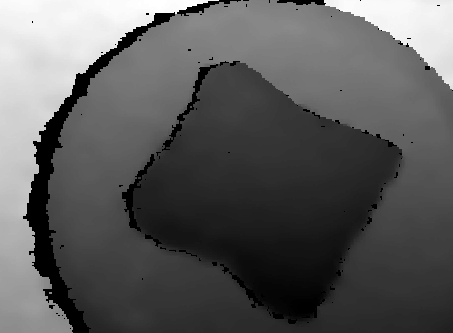

Source data for this figure (header and first rows):
4.670000000000000000e+02, 4.670000000000000000e+02, 4.670000000000000000e+02, 4.670000000000000000e+02, 4.670000000000000000e+02, 4.670000000000000000e+02, 4.670000000000000000e+02, 4.670000000000000000e+02, 4.670000000000000000e+02, 4.670000000000000000e+02, 4.680000000000000000e+02, 4.680000000000000000e+02, 4.680000000000000000e+02, 4.680000000000000000e+02, 4.680000000000000000e+02, 4.680000000000000000e+02, 4.680000000000000000e+02, 4.680000000000000000e+02, 4.680000000000000000e+02, 4.680000000000000000e+02, 4.680000000000000000e+02, 4.680000000000000000e+02, 4.680000000000000000e+02, 4.680000000000000000e+02
4.670000000000000000e+02, 4.670000000000000000e+02, 4.670000000000000000e+02, 4.670000000000000000e+02, 4.670000000000000000e+02, 4.670000000000000000e+02, 4.670000000000000000e+02, 4.670000000000000000e+02, 4.670000000000000000e+02, 4.670000000000000000e+02, 4.680000000000000000e+02, 4.680000000000000000e+02, 4.680000000000000000e+02, 4.680000000000000000e+02, 4.680000000000000000e+02, 4.680000000000000000e+02, 4.680000000000000000e+02, 4.680000000000000000e+02, 4.680000000000000000e+02, 4.680000000000000000e+02, 4.680000000000000000e+02, 4.680000000000000000e+02, 4.680000000000000000e+02, 4.680000000000000000e+02
4.670000000000000000e+02, 4.670000000000000000e+02, 4.670000000000000000e+02, 4.670000000000000000e+02, 4.670000000000000000e+02, 4.670000000000000000e+02, 4.670000000000000000e+02, 4.670000000000000000e+02, 4.670000000000000000e+02, 4.670000000000000000e+02, 4.670000000000000000e+02, 4.670000000000000000e+02, 4.670000000000000000e+02, 4.670000000000000000e+02, 4.670000000000000000e+02, 4.670000000000000000e+02, 4.670000000000000000e+02, 4.670000000000000000e+02, 4.680000000000000000e+02, 4.680000000000000000e+02, 4.680000000000000000e+02, 4.680000000000000000e+02, 4.680000000000000000e+02, 4.680000000000000000e+02
4.660000000000000000e+02, 4.660000000000000000e+02, 4.660000000000000000e+02, 4.660000000000000000e+02, 4.660000000000000000e+02, 4.660000000000000000e+02, 4.660000000000000000e+02, 4.660000000000000000e+02, 4.660000000000000000e+02, 4.660000000000000000e+02, 4.670000000000000000e+02, 4.670000000000000000e+02, 4.670000000000000000e+02, 4.670000000000000000e+02, 4.670000000000000000e+02, 4.670000000000000000e+02, 4.670000000000000000e+02, 4.670000000000000000e+02, 4.670000000000000000e+02, 4.670000000000000000e+02, 4.670000000000000000e+02, 4.680000000000000000e+02, 4.680000000000000000e+02, 4.680000000000000000e+02
4.660000000000000000e+02, 4.660000000000000000e+02, 4.660000000000000000e+02, 4.660000000000000000e+02, 4.660000000000000000e+02, 4.660000000000000000e+02, 4.660000000000000000e+02, 4.660000000000000000e+02, 4.660000000000000000e+02, 4.660000000000000000e+02, 4.670000000000000000e+02, 4.670000000000000000e+02, 4.670000000000000000e+02, 4.670000000000000000e+02, 4.670000000000000000e+02, 4.670000000000000000e+02, 4.670000000000000000e+02, 4.670000000000000000e+02, 4.670000000000000000e+02, 4.670000000000000000e+02, 4.670000000000000000e+02, 4.680000000000000000e+02, 4.680000000000000000e+02, 4.680000000000000000e+02
4.660000000000000000e+02, 4.660000000000000000e+02, 4.660000000000000000e+02, 4.660000000000000000e+02, 4.660000000000000000e+02, 4.660000000000000000e+02, 4.660000000000000000e+02, 4.660000000000000000e+02, 4.660000000000000000e+02, 4.660000000000000000e+02, 4.660000000000000000e+02, 4.660000000000000000e+02, 4.660000000000000000e+02, 4.660000000000000000e+02, 4.660000000000000000e+02, 4.660000000000000000e+02, 4.670000000000000000e+02, 4.670000000000000000e+02, 4.670000000000000000e+02, 4.670000000000000000e+02, 4.670000000000000000e+02, 4.670000000000000000e+02, 4.670000000000000000e+02, 4.670000000000000000e+02
4.660000000000000000e+02, 4.650000000000000000e+02, 4.650000000000000000e+02, 4.650000000000000000e+02, 4.650000000000000000e+02, 4.650000000000000000e+02, 4.650000000000000000e+02, 4.650000000000000000e+02, 4.660000000000000000e+02, 4.660000000000000000e+02, 4.660000000000000000e+02, 4.660000000000000000e+02, 4.660000000000000000e+02, 4.660000000000000000e+02, 4.660000000000000000e+02, 4.660000000000000000e+02, 4.660000000000000000e+02, 4.660000000000000000e+02, 4.670000000000000000e+02, 4.670000000000000000e+02, 4.670000000000000000e+02, 4.670000000000000000e+02, 4.670000000000000000e+02, 4.670000000000000000e+02
4.660000000000000000e+02, 4.650000000000000000e+02, 4.650000000000000000e+02, 4.650000000000000000e+02, 4.650000000000000000e+02, 4.650000000000000000e+02, 4.650000000000000000e+02, 4.650000000000000000e+02, 4.660000000000000000e+02, 4.660000000000000000e+02, 4.660000000000000000e+02, 4.660000000000000000e+02, 4.660000000000000000e+02, 4.660000000000000000e+02, 4.660000000000000000e+02, 4.660000000000000000e+02, 4.660000000000000000e+02, 4.660000000000000000e+02, 4.660000000000000000e+02, 4.670000000000000000e+02, 4.670000000000000000e+02, 4.670000000000000000e+02, 4.670000000000000000e+02, 4.670000000000000000e+02
4.650000000000000000e+02, 4.650000000000000000e+02, 4.650000000000000000e+02, 4.650000000000000000e+02, 4.650000000000000000e+02, 4.650000000000000000e+02, 4.650000000000000000e+02, 4.650000000000000000e+02, 4.650000000000000000e+02, 4.650000000000000000e+02, 4.650000000000000000e+02, 4.660000000000000000e+02, 4.660000000000000000e+02, 4.660000000000000000e+02, 4.660000000000000000e+02, 4.660000000000000000e+02, 4.660000000000000000e+02, 4.660000000000000000e+02, 4.660000000000000000e+02, 4.660000000000000000e+02, 4.660000000000000000e+02, 4.660000000000000000e+02, 4.660000000000000000e+02, 4.660000000000000000e+02
4.640000000000000000e+02, 4.640000000000000000e+02, 4.640000000000000000e+02, 4.640000000000000000e+02, 4.640000000000000000e+02, 4.640000000000000000e+02, 4.640000000000000000e+02, 4.650000000000000000e+02, 4.650000000000000000e+02, 4.650000000000000000e+02, 4.650000000000000000e+02, 4.660000000000000000e+02, 4.660000000000000000e+02, 4.660000000000000000e+02, 4.660000000000000000e+02, 4.660000000000000000e+02, 4.660000000000000000e+02, 4.660000000000000000e+02, 4.660000000000000000e+02, 4.660000000000000000e+02, 4.660000000000000000e+02, 4.660000000000000000e+02, 4.660000000000000000e+02, 4.660000000000000000e+02
4.640000000000000000e+02, 4.640000000000000000e+02, 4.640000000000000000e+02, 4.640000000000000000e+02, 4.640000000000000000e+02, 4.640000000000000000e+02, 4.640000000000000000e+02, 4.650000000000000000e+02, 4.650000000000000000e+02, 4.650000000000000000e+02, 4.650000000000000000e+02, 4.650000000000000000e+02, 4.650000000000000000e+02, 4.650000000000000000e+02, 4.650000000000000000e+02, 4.650000000000000000e+02, 4.660000000000000000e+02, 4.660000000000000000e+02, 4.660000000000000000e+02, 4.660000000000000000e+02, 4.660000000000000000e+02, 4.660000000000000000e+02, 4.660000000000000000e+02, 4.660000000000000000e+02
4.640000000000000000e+02, 4.640000000000000000e+02, 4.640000000000000000e+02, 4.640000000000000000e+02, 4.640000000000000000e+02, 4.640000000000000000e+02, 4.640000000000000000e+02, 4.640000000000000000e+02, 4.640000000000000000e+02, 4.640000000000000000e+02, 4.640000000000000000e+02, 4.640000000000000000e+02, 4.640000000000000000e+02, 4.640000000000000000e+02, 4.650000000000000000e+02, 4.650000000000000000e+02, 4.650000000000000000e+02, 4.650000000000000000e+02, 4.650000000000000000e+02, 4.650000000000000000e+02, 4.650000000000000000e+02, 4.650000000000000000e+02, 4.650000000000000000e+02, 4.650000000000000000e+02
4.640000000000000000e+02, 4.640000000000000000e+02, 4.640000000000000000e+02, 4.640000000000000000e+02, 4.640000000000000000e+02, 4.640000000000000000e+02, 4.640000000000000000e+02, 4.640000000000000000e+02, 4.640000000000000000e+02, 4.640000000000000000e+02, 4.640000000000000000e+02, 4.640000000000000000e+02, 4.640000000000000000e+02, 4.640000000000000000e+02, 4.650000000000000000e+02, 4.650000000000000000e+02, 4.650000000000000000e+02, 4.650000000000000000e+02, 4.650000000000000000e+02, 4.650000000000000000e+02, 4.650000000000000000e+02, 4.650000000000000000e+02, 4.650000000000000000e+02, 4.650000000000000000e+02
4.640000000000000000e+02, 4.640000000000000000e+02, 4.640000000000000000e+02, 4.640000000000000000e+02, 4.640000000000000000e+02, 4.640000000000000000e+02, 4.640000000000000000e+02, 4.640000000000000000e+02, 4.640000000000000000e+02, 4.640000000000000000e+02, 4.640000000000000000e+02, 4.640000000000000000e+02, 4.640000000000000000e+02, 4.640000000000000000e+02, 4.640000000000000000e+02, 4.640000000000000000e+02, 4.640000000000000000e+02, 4.640000000000000000e+02, 4.640000000000000000e+02, 4.640000000000000000e+02, 4.640000000000000000e+02, 4.640000000000000000e+02, 4.640000000000000000e+02, 4.640000000000000000e+02
4.630000000000000000e+02, 4.630000000000000000e+02, 4.630000000000000000e+02, 4.630000000000000000e+02, 4.630000000000000000e+02, 4.640000000000000000e+02, 4.640000000000000000e+02, 4.640000000000000000e+02, 4.640000000000000000e+02, 4.640000000000000000e+02, 4.640000000000000000e+02, 4.640000000000000000e+02, 4.640000000000000000e+02, 4.640000000000000000e+02, 4.640000000000000000e+02, 4.640000000000000000e+02, 4.640000000000000000e+02, 4.640000000000000000e+02, 4.640000000000000000e+02, 4.640000000000000000e+02, 4.640000000000000000e+02, 4.640000000000000000e+02, 4.640000000000000000e+02, 4.640000000000000000e+02
4.630000000000000000e+02, 4.630000000000000000e+02, 4.630000000000000000e+02, 4.630000000000000000e+02, 4.630000000000000000e+02, 4.640000000000000000e+02, 4.640000000000000000e+02, 4.640000000000000000e+02, 4.640000000000000000e+02, 4.640000000000000000e+02, 4.640000000000000000e+02, 4.640000000000000000e+02, 4.640000000000000000e+02, 4.640000000000000000e+02, 4.640000000000000000e+02, 4.640000000000000000e+02, 4.640000000000000000e+02, 4.640000000000000000e+02, 4.640000000000000000e+02, 4.640000000000000000e+02, 4.640000000000000000e+02, 4.640000000000000000e+02, 4.640000000000000000e+02, 4.640000000000000000e+02
4.630000000000000000e+02, 4.630000000000000000e+02, 4.630000000000000000e+02, 4.630000000000000000e+02, 4.630000000000000000e+02, 4.630000000000000000e+02, 4.630000000000000000e+02, 4.630000000000000000e+02, 4.630000000000000000e+02, 4.630000000000000000e+02, 4.630000000000000000e+02, 4.630000000000000000e+02, 4.630000000000000000e+02, 4.630000000000000000e+02, 4.630000000000000000e+02, 4.630000000000000000e+02, 4.630000000000000000e+02, 4.630000000000000000e+02, 4.640000000000000000e+02, 4.640000000000000000e+02, 4.640000000000000000e+02, 4.640000000000000000e+02, 4.640000000000000000e+02, 4.640000000000000000e+02
4.630000000000000000e+02, 4.630000000000000000e+02, 4.630000000000000000e+02, 4.630000000000000000e+02, 4.630000000000000000e+02, 4.630000000000000000e+02, 4.630000000000000000e+02, 4.630000000000000000e+02, 4.630000000000000000e+02, 4.630000000000000000e+02, 4.630000000000000000e+02, 4.630000000000000000e+02, 4.630000000000000000e+02, 4.630000000000000000e+02, 4.630000000000000000e+02, 4.630000000000000000e+02, 4.630000000000000000e+02, 4.630000000000000000e+02, 4.640000000000000000e+02, 4.640000000000000000e+02, 4.640000000000000000e+02, 4.640000000000000000e+02, 4.640000000000000000e+02, 4.640000000000000000e+02
4.630000000000000000e+02, 4.630000000000000000e+02, 4.630000000000000000e+02, 4.630000000000000000e+02, 4.630000000000000000e+02, 4.630000000000000000e+02, 4.630000000000000000e+02, 4.630000000000000000e+02, 4.630000000000000000e+02, 4.630000000000000000e+02, 4.630000000000000000e+02, 4.630000000000000000e+02, 4.630000000000000000e+02, 4.630000000000000000e+02, 4.630000000000000000e+02, 4.630000000000000000e+02, 4.630000000000000000e+02, 4.630000000000000000e+02, 4.640000000000000000e+02, 4.640000000000000000e+02, 4.640000000000000000e+02, 4.640000000000000000e+02, 4.640000000000000000e+02, 4.630000000000000000e+02
4.630000000000000000e+02, 4.630000000000000000e+02, 4.630000000000000000e+02, 4.630000000000000000e+02, 4.630000000000000000e+02, 4.630000000000000000e+02, 4.630000000000000000e+02, 4.630000000000000000e+02, 4.630000000000000000e+02, 4.630000000000000000e+02, 4.630000000000000000e+02, 4.630000000000000000e+02, 4.630000000000000000e+02, 4.630000000000000000e+02, 4.630000000000000000e+02, 4.630000000000000000e+02, 4.630000000000000000e+02, 4.630000000000000000e+02, 4.630000000000000000e+02, 4.630000000000000000e+02, 4.630000000000000000e+02, 4.630000000000000000e+02, 4.640000000000000000e+02, 4.630000000000000000e+02
4.630000000000000000e+02, 4.630000000000000000e+02, 4.630000000000000000e+02, 4.630000000000000000e+02, 4.630000000000000000e+02, 4.630000000000000000e+02, 4.630000000000000000e+02, 4.630000000000000000e+02, 4.630000000000000000e+02, 4.630000000000000000e+02, 4.630000000000000000e+02, 4.630000000000000000e+02, 4.630000000000000000e+02, 4.630000000000000000e+02, 4.630000000000000000e+02, 4.630000000000000000e+02, 4.630000000000000000e+02, 4.630000000000000000e+02, 4.630000000000000000e+02, 4.630000000000000000e+02, 4.630000000000000000e+02, 4.630000000000000000e+02, 4.640000000000000000e+02, 4.630000000000000000e+02
4.620000000000000000e+02, 4.620000000000000000e+02, 4.620000000000000000e+02, 4.630000000000000000e+02, 4.630000000000000000e+02, 4.630000000000000000e+02, 4.630000000000000000e+02, 4.630000000000000000e+02, 4.630000000000000000e+02, 4.630000000000000000e+02, 4.630000000000000000e+02, 4.630000000000000000e+02, 4.630000000000000000e+02, 4.630000000000000000e+02, 4.630000000000000000e+02, 4.630000000000000000e+02, 4.630000000000000000e+02, 4.630000000000000000e+02, 4.630000000000000000e+02, 4.630000000000000000e+02, 4.630000000000000000e+02, 4.630000000000000000e+02, 4.630000000000000000e+02, 4.630000000000000000e+02
4.620000000000000000e+02, 4.620000000000000000e+02, 4.620000000000000000e+02, 4.620000000000000000e+02, 4.620000000000000000e+02, 4.620000000000000000e+02, 4.620000000000000000e+02, 4.620000000000000000e+02, 4.630000000000000000e+02, 4.630000000000000000e+02, 4.630000000000000000e+02, 4.630000000000000000e+02, 4.630000000000000000e+02, 4.630000000000000000e+02, 4.630000000000000000e+02, 4.630000000000000000e+02, 4.630000000000000000e+02, 4.630000000000000000e+02, 4.630000000000000000e+02, 4.630000000000000000e+02, 4.630000000000000000e+02, 4.630000000000000000e+02, 4.630000000000000000e+02, 4.630000000000000000e+02
4.620000000000000000e+02, 4.620000000000000000e+02, 4.620000000000000000e+02, 4.620000000000000000e+02, 4.620000000000000000e+02, 4.620000000000000000e+02, 4.620000000000000000e+02, 4.620000000000000000e+02, 4.630000000000000000e+02, 4.630000000000000000e+02, 4.630000000000000000e+02, 4.630000000000000000e+02, 4.630000000000000000e+02, 4.630000000000000000e+02, 4.630000000000000000e+02, 4.630000000000000000e+02, 4.630000000000000000e+02, 4.630000000000000000e+02, 4.630000000000000000e+02, 4.630000000000000000e+02, 4.630000000000000000e+02, 4.630000000000000000e+02, 4.630000000000000000e+02, 4.630000000000000000e+02
4.610000000000000000e+02, 4.610000000000000000e+02, 4.610000000000000000e+02, 4.620000000000000000e+02, 4.620000000000000000e+02, 4.620000000000000000e+02, 4.620000000000000000e+02, 4.620000000000000000e+02, 4.620000000000000000e+02, 4.620000000000000000e+02, 4.620000000000000000e+02, 4.620000000000000000e+02, 4.620000000000000000e+02, 4.620000000000000000e+02, 4.630000000000000000e+02, 4.630000000000000000e+02, 4.630000000000000000e+02, 4.630000000000000000e+02, 4.630000000000000000e+02, 4.630000000000000000e+02, 4.630000000000000000e+02, 4.630000000000000000e+02, 4.630000000000000000e+02, 4.630000000000000000e+02
4.610000000000000000e+02, 4.610000000000000000e+02, 4.610000000000000000e+02, 4.610000000000000000e+02, 4.610000000000000000e+02, 4.620000000000000000e+02, 4.620000000000000000e+02, 4.620000000000000000e+02, 4.620000000000000000e+02, 4.620000000000000000e+02, 4.620000000000000000e+02, 4.620000000000000000e+02, 4.620000000000000000e+02, 4.620000000000000000e+02, 4.630000000000000000e+02, 4.630000000000000000e+02, 4.630000000000000000e+02, 4.630000000000000000e+02, 4.630000000000000000e+02, 4.630000000000000000e+02, 4.630000000000000000e+02, 4.630000000000000000e+02, 4.630000000000000000e+02, 4.630000000000000000e+02
4.610000000000000000e+02, 4.610000000000000000e+02, 4.610000000000000000e+02, 4.610000000000000000e+02, 4.610000000000000000e+02, 4.610000000000000000e+02, 4.610000000000000000e+02, 4.610000000000000000e+02, 4.610000000000000000e+02, 4.610000000000000000e+02, 4.620000000000000000e+02, 4.620000000000000000e+02, 4.620000000000000000e+02, 4.620000000000000000e+02, 4.620000000000000000e+02, 4.620000000000000000e+02, 4.630000000000000000e+02, 4.630000000000000000e+02, 4.630000000000000000e+02, 4.630000000000000000e+02, 4.630000000000000000e+02, 4.630000000000000000e+02, 4.630000000000000000e+02, 4.630000000000000000e+02
4.600000000000000000e+02, 4.600000000000000000e+02, 4.600000000000000000e+02, 4.600000000000000000e+02, 4.600000000000000000e+02, 4.610000000000000000e+02, 4.610000000000000000e+02, 4.610000000000000000e+02, 4.610000000000000000e+02, 4.610000000000000000e+02, 4.610000000000000000e+02, 4.610000000000000000e+02, 4.610000000000000000e+02, 4.620000000000000000e+02, 4.620000000000000000e+02, 4.620000000000000000e+02, 4.620000000000000000e+02, 4.620000000000000000e+02, 4.620000000000000000e+02, 4.620000000000000000e+02, 4.620000000000000000e+02, 4.620000000000000000e+02, 4.630000000000000000e+02, 4.630000000000000000e+02
4.600000000000000000e+02, 4.600000000000000000e+02, 4.600000000000000000e+02, 4.600000000000000000e+02, 4.600000000000000000e+02, 4.610000000000000000e+02, 4.610000000000000000e+02, 4.610000000000000000e+02, 4.610000000000000000e+02, 4.610000000000000000e+02, 4.610000000000000000e+02, 4.610000000000000000e+02, 4.610000000000000000e+02, 4.620000000000000000e+02, 4.620000000000000000e+02, 4.620000000000000000e+02, 4.620000000000000000e+02, 4.620000000000000000e+02, 4.620000000000000000e+02, 4.620000000000000000e+02, 4.620000000000000000e+02, 4.620000000000000000e+02, 4.630000000000000000e+02, 4.630000000000000000e+02
4.590000000000000000e+02, 4.590000000000000000e+02, 4.600000000000000000e+02, 4.600000000000000000e+02, 4.600000000000000000e+02, 4.600000000000000000e+02, 4.600000000000000000e+02, 4.600000000000000000e+02, 4.610000000000000000e+02, 4.600000000000000000e+02, 4.600000000000000000e+02, 4.610000000000000000e+02, 4.610000000000000000e+02, 4.610000000000000000e+02, 4.610000000000000000e+02, 4.610000000000000000e+02, 4.620000000000000000e+02, 4.620000000000000000e+02, 4.620000000000000000e+02, 4.620000000000000000e+02, 4.620000000000000000e+02, 4.620000000000000000e+02, 4.620000000000000000e+02, 4.620000000000000000e+02
4.590000000000000000e+02, 4.590000000000000000e+02, 4.590000000000000000e+02, 4.590000000000000000e+02, 4.590000000000000000e+02, 4.590000000000000000e+02, 4.600000000000000000e+02, 4.600000000000000000e+02, 4.600000000000000000e+02, 4.600000000000000000e+02, 4.600000000000000000e+02, 4.600000000000000000e+02, 4.600000000000000000e+02, 4.610000000000000000e+02, 4.610000000000000000e+02, 4.610000000000000000e+02, 4.620000000000000000e+02, 4.620000000000000000e+02, 4.620000000000000000e+02, 4.620000000000000000e+02, 4.620000000000000000e+02, 4.620000000000000000e+02, 4.620000000000000000e+02, 4.620000000000000000e+02
4.590000000000000000e+02, 4.590000000000000000e+02, 4.590000000000000000e+02, 4.590000000000000000e+02, 4.590000000000000000e+02, 4.590000000000000000e+02, 4.600000000000000000e+02, 4.600000000000000000e+02, 4.600000000000000000e+02, 4.600000000000000000e+02, 4.600000000000000000e+02, 4.600000000000000000e+02, 4.600000000000000000e+02, 4.610000000000000000e+02, 4.610000000000000000e+02, 4.610000000000000000e+02, 4.610000000000000000e+02, 4.610000000000000000e+02, 4.610000000000000000e+02, 4.610000000000000000e+02, 4.610000000000000000e+02, 4.610000000000000000e+02, 4.610000000000000000e+02, 4.610000000000000000e+02
4.580000000000000000e+02, 4.580000000000000000e+02, 4.590000000000000000e+02, 4.590000000000000000e+02, 4.590000000000000000e+02, 4.590000000000000000e+02, 4.590000000000000000e+02, 4.590000000000000000e+02, 4.590000000000000000e+02, 4.590000000000000000e+02, 4.590000000000000000e+02, 4.600000000000000000e+02, 4.600000000000000000e+02, 4.600000000000000000e+02, 4.600000000000000000e+02, 4.600000000000000000e+02, 4.600000000000000000e+02, 4.600000000000000000e+02, 4.610000000000000000e+02, 4.610000000000000000e+02, 4.610000000000000000e+02, 4.610000000000000000e+02, 4.610000000000000000e+02, 4.610000000000000000e+02
4.580000000000000000e+02, 4.580000000000000000e+02, 4.580000000000000000e+02, 4.590000000000000000e+02, 4.590000000000000000e+02, 4.590000000000000000e+02, 4.590000000000000000e+02, 4.590000000000000000e+02, 4.590000000000000000e+02, 4.590000000000000000e+02, 4.590000000000000000e+02, 4.600000000000000000e+02, 4.600000000000000000e+02, 4.600000000000000000e+02, 4.600000000000000000e+02, 4.600000000000000000e+02, 4.600000000000000000e+02, 4.600000000000000000e+02, 4.610000000000000000e+02, 4.610000000000000000e+02, 4.610000000000000000e+02, 4.610000000000000000e+02, 4.610000000000000000e+02, 4.610000000000000000e+02
4.580000000000000000e+02, 4.580000000000000000e+02, 4.580000000000000000e+02, 4.580000000000000000e+02, 4.580000000000000000e+02, 4.580000000000000000e+02, 4.590000000000000000e+02, 4.590000000000000000e+02, 4.590000000000000000e+02, 4.590000000000000000e+02, 4.590000000000000000e+02, 4.590000000000000000e+02, 4.590000000000000000e+02, 4.590000000000000000e+02, 4.590000000000000000e+02, 4.590000000000000000e+02, 4.590000000000000000e+02, 4.590000000000000000e+02, 4.590000000000000000e+02, 4.590000000000000000e+02, 4.590000000000000000e+02, 4.590000000000000000e+02, 4.590000000000000000e+02, 4.590000000000000000e+02
4.580000000000000000e+02, 4.580000000000000000e+02, 4.580000000000000000e+02, 4.580000000000000000e+02, 4.580000000000000000e+02, 4.580000000000000000e+02, 4.580000000000000000e+02, 4.580000000000000000e+02, 4.580000000000000000e+02, 4.580000000000000000e+02, 4.580000000000000000e+02, 4.580000000000000000e+02, 4.580000000000000000e+02, 4.580000000000000000e+02, 4.590000000000000000e+02, 4.590000000000000000e+02, 4.590000000000000000e+02, 4.590000000000000000e+02, 4.580000000000000000e+02, 4.580000000000000000e+02, 4.580000000000000000e+02, 4.580000000000000000e+02, 4.590000000000000000e+02, 4.590000000000000000e+02
4.580000000000000000e+02, 4.580000000000000000e+02, 4.580000000000000000e+02, 4.580000000000000000e+02, 4.580000000000000000e+02, 4.580000000000000000e+02, 4.580000000000000000e+02, 4.580000000000000000e+02, 4.580000000000000000e+02, 4.580000000000000000e+02, 4.580000000000000000e+02, 4.580000000000000000e+02, 4.580000000000000000e+02, 4.580000000000000000e+02, 4.590000000000000000e+02, 4.590000000000000000e+02, 4.590000000000000000e+02, 4.590000000000000000e+02, 4.580000000000000000e+02, 4.580000000000000000e+02, 4.580000000000000000e+02, 4.580000000000000000e+02, 4.590000000000000000e+02, 4.590000000000000000e+02
4.580000000000000000e+02, 4.580000000000000000e+02, 4.580000000000000000e+02, 4.580000000000000000e+02, 4.580000000000000000e+02, 4.580000000000000000e+02, 4.580000000000000000e+02, 4.580000000000000000e+02, 4.580000000000000000e+02, 4.580000000000000000e+02, 4.580000000000000000e+02, 4.580000000000000000e+02, 4.580000000000000000e+02, 4.580000000000000000e+02, 4.580000000000000000e+02, 4.580000000000000000e+02, 4.580000000000000000e+02, 4.580000000000000000e+02, 4.580000000000000000e+02, 4.580000000000000000e+02, 4.570000000000000000e+02, 4.570000000000000000e+02, 4.580000000000000000e+02, 4.580000000000000000e+02
4.580000000000000000e+02, 4.580000000000000000e+02, 4.580000000000000000e+02, 4.580000000000000000e+02, 4.580000000000000000e+02, 4.580000000000000000e+02, 4.580000000000000000e+02, 4.580000000000000000e+02, 4.580000000000000000e+02, 4.580000000000000000e+02, 4.580000000000000000e+02, 4.580000000000000000e+02, 4.570000000000000000e+02, 4.570000000000000000e+02, 4.580000000000000000e+02, 4.580000000000000000e+02, 4.580000000000000000e+02, 4.580000000000000000e+02, 4.580000000000000000e+02, 4.580000000000000000e+02, 4.570000000000000000e+02, 4.570000000000000000e+02, 4.580000000000000000e+02, 4.580000000000000000e+02
4.580000000000000000e+02, 4.580000000000000000e+02, 4.580000000000000000e+02, 4.580000000000000000e+02, 4.580000000000000000e+02, 4.580000000000000000e+02, 4.580000000000000000e+02, 4.580000000000000000e+02, 4.580000000000000000e+02, 4.580000000000000000e+02, 4.580000000000000000e+02, 4.580000000000000000e+02, 4.570000000000000000e+02, 4.570000000000000000e+02, 4.570000000000000000e+02, 4.570000000000000000e+02, 4.570000000000000000e+02, 4.570000000000000000e+02, 4.570000000000000000e+02, 4.570000000000000000e+02, 4.560000000000000000e+02, 4.560000000000000000e+02, 4.570000000000000000e+02, 4.570000000000000000e+02
4.580000000000000000e+02, 4.580000000000000000e+02, 4.580000000000000000e+02, 4.580000000000000000e+02, 4.580000000000000000e+02, 4.580000000000000000e+02, 4.580000000000000000e+02, 4.580000000000000000e+02, 4.580000000000000000e+02, 4.580000000000000000e+02, 4.570000000000000000e+02, 4.570000000000000000e+02, 4.570000000000000000e+02, 4.570000000000000000e+02, 4.570000000000000000e+02, 4.560000000000000000e+02, 4.560000000000000000e+02, 4.560000000000000000e+02, 4.560000000000000000e+02, 4.560000000000000000e+02, 4.560000000000000000e+02, 4.560000000000000000e+02, 4.560000000000000000e+02, 4.560000000000000000e+02
4.580000000000000000e+02, 4.580000000000000000e+02, 4.580000000000000000e+02, 4.580000000000000000e+02, 4.580000000000000000e+02, 4.580000000000000000e+02, 4.580000000000000000e+02, 4.580000000000000000e+02, 4.580000000000000000e+02, 4.580000000000000000e+02, 4.570000000000000000e+02, 4.570000000000000000e+02, 4.570000000000000000e+02, 4.570000000000000000e+02, 4.570000000000000000e+02, 4.560000000000000000e+02, 4.560000000000000000e+02, 4.560000000000000000e+02, 4.560000000000000000e+02, 4.560000000000000000e+02, 4.560000000000000000e+02, 4.560000000000000000e+02, 4.560000000000000000e+02, 4.560000000000000000e+02
4.580000000000000000e+02, 4.580000000000000000e+02, 4.580000000000000000e+02, 4.580000000000000000e+02, 4.580000000000000000e+02, 4.580000000000000000e+02, 4.580000000000000000e+02, 4.580000000000000000e+02, 4.580000000000000000e+02, 4.580000000000000000e+02, 4.570000000000000000e+02, 4.570000000000000000e+02, 4.570000000000000000e+02, 4.560000000000000000e+02, 4.560000000000000000e+02, 4.560000000000000000e+02, 4.560000000000000000e+02, 4.560000000000000000e+02, 4.560000000000000000e+02, 4.560000000000000000e+02, 4.560000000000000000e+02, 4.550000000000000000e+02, 4.550000000000000000e+02, 4.550000000000000000e+02
4.580000000000000000e+02, 4.580000000000000000e+02, 4.580000000000000000e+02, 4.590000000000000000e+02, 4.590000000000000000e+02, 4.590000000000000000e+02, 4.590000000000000000e+02, 4.580000000000000000e+02, 4.580000000000000000e+02, 4.580000000000000000e+02, 4.570000000000000000e+02, 4.570000000000000000e+02, 4.570000000000000000e+02, 4.560000000000000000e+02, 4.560000000000000000e+02, 4.560000000000000000e+02, 4.560000000000000000e+02, 4.560000000000000000e+02, 4.560000000000000000e+02, 4.560000000000000000e+02, 4.550000000000000000e+02, 4.550000000000000000e+02, 4.550000000000000000e+02, 4.550000000000000000e+02
4.590000000000000000e+02, 4.590000000000000000e+02, 4.590000000000000000e+02, 4.590000000000000000e+02, 4.590000000000000000e+02, 4.590000000000000000e+02, 4.590000000000000000e+02, 4.590000000000000000e+02, 4.590000000000000000e+02, 4.580000000000000000e+02, 4.580000000000000000e+02, 4.580000000000000000e+02, 4.570000000000000000e+02, 4.570000000000000000e+02, 4.570000000000000000e+02, 4.560000000000000000e+02, 4.560000000000000000e+02, 4.560000000000000000e+02, 4.560000000000000000e+02, 4.560000000000000000e+02, 4.550000000000000000e+02, 4.550000000000000000e+02, 4.550000000000000000e+02, 4.550000000000000000e+02
4.590000000000000000e+02, 4.590000000000000000e+02, 4.590000000000000000e+02, 4.590000000000000000e+02, 4.590000000000000000e+02, 4.590000000000000000e+02, 4.590000000000000000e+02, 4.590000000000000000e+02, 4.590000000000000000e+02, 4.580000000000000000e+02, 4.580000000000000000e+02, 4.580000000000000000e+02, 4.570000000000000000e+02, 4.570000000000000000e+02, 4.570000000000000000e+02, 4.560000000000000000e+02, 4.560000000000000000e+02, 4.560000000000000000e+02, 4.550000000000000000e+02, 4.550000000000000000e+02, 4.550000000000000000e+02, 4.550000000000000000e+02, 4.550000000000000000e+02, 4.550000000000000000e+02
4.590000000000000000e+02, 4.590000000000000000e+02, 4.590000000000000000e+02, 4.590000000000000000e+02, 4.590000000000000000e+02, 4.590000000000000000e+02, 4.600000000000000000e+02, 4.590000000000000000e+02, 4.590000000000000000e+02, 4.590000000000000000e+02, 4.580000000000000000e+02, 4.580000000000000000e+02, 4.570000000000000000e+02, 4.570000000000000000e+02, 4.570000000000000000e+02, 4.560000000000000000e+02, 4.560000000000000000e+02, 4.560000000000000000e+02, 4.550000000000000000e+02, 4.550000000000000000e+02, 4.550000000000000000e+02, 4.550000000000000000e+02, 4.550000000000000000e+02, 4.550000000000000000e+02
4.590000000000000000e+02, 4.600000000000000000e+02, 4.600000000000000000e+02, 4.600000000000000000e+02, 4.600000000000000000e+02, 4.600000000000000000e+02, 4.600000000000000000e+02, 4.600000000000000000e+02, 4.590000000000000000e+02, 4.590000000000000000e+02, 4.590000000000000000e+02, 4.590000000000000000e+02, 4.570000000000000000e+02, 4.570000000000000000e+02, 4.570000000000000000e+02, 4.560000000000000000e+02, 4.560000000000000000e+02, 4.560000000000000000e+02, 4.550000000000000000e+02, 4.550000000000000000e+02, 4.550000000000000000e+02, 4.550000000000000000e+02, 4.550000000000000000e+02, 4.550000000000000000e+02
4.590000000000000000e+02, 4.600000000000000000e+02, 4.600000000000000000e+02, 4.600000000000000000e+02, 4.600000000000000000e+02, 4.600000000000000000e+02, 4.600000000000000000e+02, 4.600000000000000000e+02, 4.590000000000000000e+02, 4.590000000000000000e+02, 4.590000000000000000e+02, 4.590000000000000000e+02, 4.580000000000000000e+02, 4.570000000000000000e+02, 4.570000000000000000e+02, 4.570000000000000000e+02, 4.570000000000000000e+02, 4.560000000000000000e+02, 4.560000000000000000e+02, 4.560000000000000000e+02, 4.560000000000000000e+02, 4.550000000000000000e+02, 4.550000000000000000e+02, 4.550000000000000000e+02
4.600000000000000000e+02, 4.600000000000000000e+02, 4.600000000000000000e+02, 4.600000000000000000e+02, 4.600000000000000000e+02, 4.600000000000000000e+02, 4.600000000000000000e+02, 4.600000000000000000e+02, 4.600000000000000000e+02, 4.600000000000000000e+02, 4.590000000000000000e+02, 4.590000000000000000e+02, 4.580000000000000000e+02, 4.580000000000000000e+02, 4.580000000000000000e+02, 4.570000000000000000e+02, 4.570000000000000000e+02, 4.570000000000000000e+02, 4.560000000000000000e+02, 4.560000000000000000e+02, 4.560000000000000000e+02, 4.550000000000000000e+02, 4.550000000000000000e+02, 4.550000000000000000e+02
4.600000000000000000e+02, 4.600000000000000000e+02, 4.600000000000000000e+02, 4.600000000000000000e+02, 4.600000000000000000e+02, 4.600000000000000000e+02, 4.600000000000000000e+02, 4.600000000000000000e+02, 4.600000000000000000e+02, 4.600000000000000000e+02, 4.590000000000000000e+02, 4.590000000000000000e+02, 4.580000000000000000e+02, 4.580000000000000000e+02, 4.580000000000000000e+02, 4.570000000000000000e+02, 4.570000000000000000e+02, 4.570000000000000000e+02, 4.560000000000000000e+02, 4.560000000000000000e+02, 4.560000000000000000e+02, 4.550000000000000000e+02, 4.550000000000000000e+02, 4.550000000000000000e+02
4.590000000000000000e+02, 4.600000000000000000e+02, 4.600000000000000000e+02, 4.600000000000000000e+02, 4.600000000000000000e+02, 4.600000000000000000e+02, 4.600000000000000000e+02, 4.600000000000000000e+02, 4.600000000000000000e+02, 4.600000000000000000e+02, 4.590000000000000000e+02, 4.590000000000000000e+02, 4.590000000000000000e+02, 4.580000000000000000e+02, 4.580000000000000000e+02, 4.570000000000000000e+02, 4.570000000000000000e+02, 4.570000000000000000e+02, 4.560000000000000000e+02, 4.560000000000000000e+02, 4.560000000000000000e+02, 4.550000000000000000e+02, 4.550000000000000000e+02, 4.550000000000000000e+02
4.590000000000000000e+02, 4.600000000000000000e+02, 4.600000000000000000e+02, 4.600000000000000000e+02, 4.600000000000000000e+02, 4.600000000000000000e+02, 4.600000000000000000e+02, 4.600000000000000000e+02, 4.600000000000000000e+02, 4.600000000000000000e+02, 4.590000000000000000e+02, 4.590000000000000000e+02, 4.590000000000000000e+02, 4.580000000000000000e+02, 4.580000000000000000e+02, 4.570000000000000000e+02, 4.570000000000000000e+02, 4.570000000000000000e+02, 4.560000000000000000e+02, 4.560000000000000000e+02, 4.560000000000000000e+02, 4.550000000000000000e+02, 4.550000000000000000e+02, 4.550000000000000000e+02
4.590000000000000000e+02, 4.590000000000000000e+02, 4.590000000000000000e+02, 4.600000000000000000e+02, 4.600000000000000000e+02, 4.600000000000000000e+02, 4.600000000000000000e+02, 4.600000000000000000e+02, 4.600000000000000000e+02, 4.600000000000000000e+02, 4.590000000000000000e+02, 4.590000000000000000e+02, 4.590000000000000000e+02, 4.580000000000000000e+02, 4.580000000000000000e+02, 4.570000000000000000e+02, 4.570000000000000000e+02, 4.570000000000000000e+02, 4.560000000000000000e+02, 4.560000000000000000e+02, 4.560000000000000000e+02, 4.550000000000000000e+02, 4.550000000000000000e+02, 4.540000000000000000e+02
4.590000000000000000e+02, 4.590000000000000000e+02, 4.590000000000000000e+02, 4.590000000000000000e+02, 4.590000000000000000e+02, 4.590000000000000000e+02, 4.600000000000000000e+02, 4.590000000000000000e+02, 4.590000000000000000e+02, 4.590000000000000000e+02, 4.590000000000000000e+02, 4.590000000000000000e+02, 4.590000000000000000e+02, 4.580000000000000000e+02, 4.580000000000000000e+02, 4.580000000000000000e+02, 4.570000000000000000e+02, 4.570000000000000000e+02, 4.560000000000000000e+02, 4.560000000000000000e+02, 4.560000000000000000e+02, 4.550000000000000000e+02, 4.550000000000000000e+02, 4.540000000000000000e+02
4.590000000000000000e+02, 4.590000000000000000e+02, 4.590000000000000000e+02, 4.590000000000000000e+02, 4.590000000000000000e+02, 4.590000000000000000e+02, 4.600000000000000000e+02, 4.590000000000000000e+02, 4.590000000000000000e+02, 4.590000000000000000e+02, 4.590000000000000000e+02, 4.590000000000000000e+02, 4.590000000000000000e+02, 4.580000000000000000e+02, 4.580000000000000000e+02, 4.570000000000000000e+02, 4.570000000000000000e+02, 4.570000000000000000e+02, 4.560000000000000000e+02, 4.560000000000000000e+02, 4.560000000000000000e+02, 4.550000000000000000e+02, 4.550000000000000000e+02, 4.540000000000000000e+02
4.580000000000000000e+02, 4.590000000000000000e+02, 4.590000000000000000e+02, 4.590000000000000000e+02, 4.590000000000000000e+02, 4.590000000000000000e+02, 4.590000000000000000e+02, 4.590000000000000000e+02, 4.590000000000000000e+02, 4.590000000000000000e+02, 4.590000000000000000e+02, 4.590000000000000000e+02, 4.580000000000000000e+02, 4.580000000000000000e+02, 4.580000000000000000e+02, 4.570000000000000000e+02, 4.570000000000000000e+02, 4.570000000000000000e+02, 4.560000000000000000e+02, 4.560000000000000000e+02, 4.550000000000000000e+02, 4.550000000000000000e+02, 4.550000000000000000e+02, 4.540000000000000000e+02
4.570000000000000000e+02, 4.590000000000000000e+02, 4.590000000000000000e+02, 4.590000000000000000e+02, 4.590000000000000000e+02, 4.590000000000000000e+02, 4.590000000000000000e+02, 4.590000000000000000e+02, 4.590000000000000000e+02, 4.590000000000000000e+02, 4.590000000000000000e+02, 4.590000000000000000e+02, 4.580000000000000000e+02, 4.580000000000000000e+02, 4.580000000000000000e+02, 4.570000000000000000e+02, 4.570000000000000000e+02, 4.570000000000000000e+02, 4.560000000000000000e+02, 4.560000000000000000e+02, 4.550000000000000000e+02, 4.550000000000000000e+02, 4.550000000000000000e+02, 4.540000000000000000e+02
4.570000000000000000e+02, 4.580000000000000000e+02, 4.580000000000000000e+02, 4.580000000000000000e+02, 4.580000000000000000e+02, 4.580000000000000000e+02, 4.580000000000000000e+02, 4.580000000000000000e+02, 4.580000000000000000e+02, 4.580000000000000000e+02, 4.580000000000000000e+02, 4.580000000000000000e+02, 4.580000000000000000e+02, 4.570000000000000000e+02, 4.570000000000000000e+02, 4.560000000000000000e+02, 4.560000000000000000e+02, 4.560000000000000000e+02, 4.560000000000000000e+02, 4.560000000000000000e+02, 4.550000000000000000e+02, 4.540000000000000000e+02, 4.540000000000000000e+02, 4.530000000000000000e+02
4.570000000000000000e+02, 4.580000000000000000e+02, 4.570000000000000000e+02, 4.570000000000000000e+02, 4.570000000000000000e+02, 4.570000000000000000e+02, 4.570000000000000000e+02, 4.570000000000000000e+02, 4.580000000000000000e+02, 4.580000000000000000e+02, 4.570000000000000000e+02, 4.570000000000000000e+02, 4.570000000000000000e+02, 4.560000000000000000e+02, 4.560000000000000000e+02, 4.560000000000000000e+02, 4.560000000000000000e+02, 4.560000000000000000e+02, 4.550000000000000000e+02, 4.550000000000000000e+02, 4.540000000000000000e+02, 4.540000000000000000e+02, 4.540000000000000000e+02, 4.530000000000000000e+02
4.570000000000000000e+02, 4.580000000000000000e+02, 4.570000000000000000e+02, 4.570000000000000000e+02, 4.570000000000000000e+02, 4.570000000000000000e+02, 4.570000000000000000e+02, 4.570000000000000000e+02, 4.580000000000000000e+02, 4.580000000000000000e+02, 4.570000000000000000e+02, 4.570000000000000000e+02, 4.570000000000000000e+02, 4.560000000000000000e+02, 4.560000000000000000e+02, 4.560000000000000000e+02, 4.560000000000000000e+02, 4.560000000000000000e+02, 4.550000000000000000e+02, 4.550000000000000000e+02, 4.540000000000000000e+02, 4.540000000000000000e+02, 4.540000000000000000e+02, 4.530000000000000000e+02
... 272 more rows
